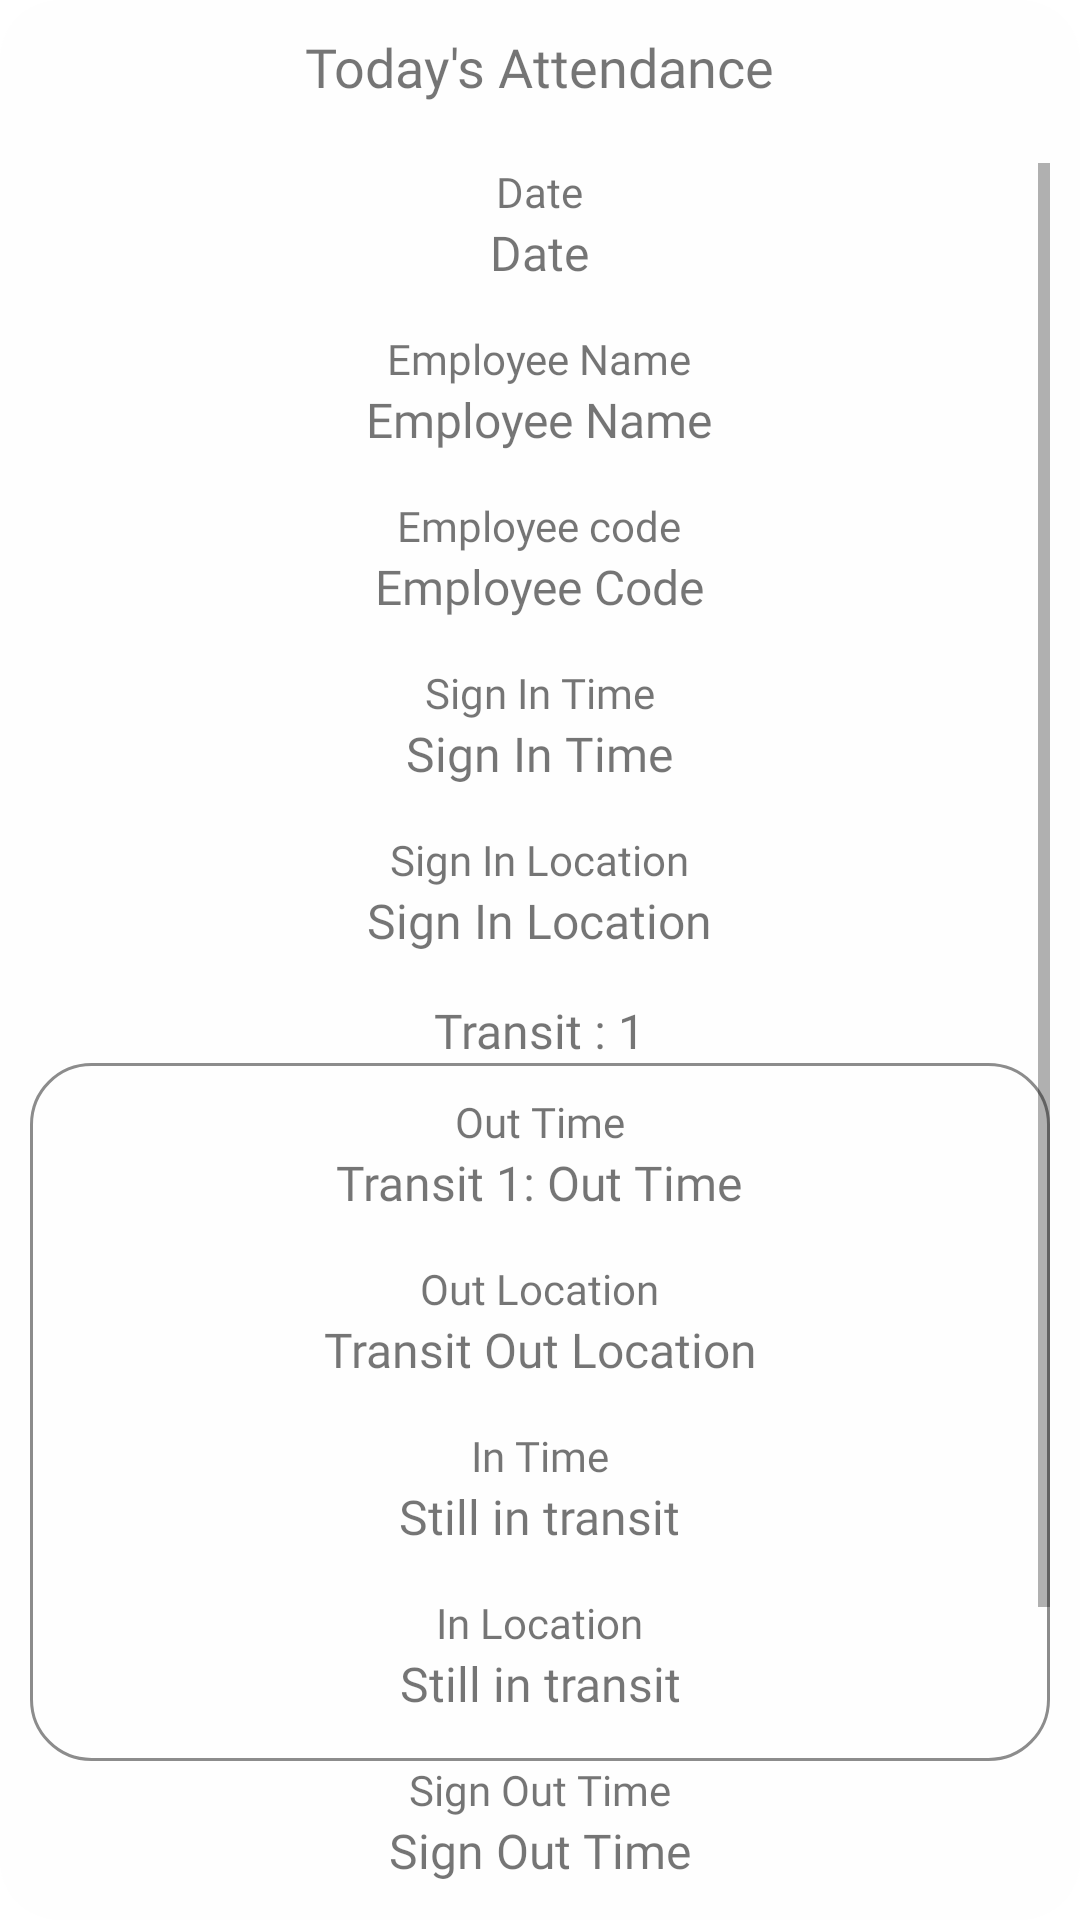

This screen was rendered from an Android layout file. Write that file and the resources it references.
<!-- AndroidManifest.xml: application theme Theme.UnicornAttendance -->
<!-- res/layout/attendance_pop.xml -->
<?xml version="1.0" encoding="utf-8"?>
<LinearLayout xmlns:android="http://schemas.android.com/apk/res/android"
    android:layout_width="match_parent"
    android:layout_height="match_parent"
    android:gravity="center_horizontal"
    android:orientation="vertical">

    <LinearLayout
        android:layout_width="match_parent"
        android:layout_height="wrap_content"
        android:background="@drawable/rounded_bg"
        android:gravity="center_horizontal"
        android:orientation="vertical"
        android:padding="10dp">

        <TextView
            android:id="@+id/label"
            android:layout_width="wrap_content"
            android:layout_height="wrap_content"
            android:layout_marginBottom="20dp"
            android:fontFamily="@font/nexa_bold"
            android:text="Today's Attendance"
            android:textSize="18dp" />

        <ScrollView
            android:layout_width="match_parent"
            android:layout_height="wrap_content">

            <LinearLayout
                android:layout_width="match_parent"
                android:layout_height="wrap_content"
                android:gravity="center_horizontal"
                android:orientation="vertical">

                <LinearLayout
                    android:layout_width="match_parent"
                    android:layout_height="wrap_content"
                    android:layout_marginLeft="15dp"
                    android:layout_marginRight="15dp"
                    android:orientation="horizontal">

                    <LinearLayout
                        android:layout_width="0dp"
                        android:layout_height="wrap_content"
                        android:layout_weight="1"
                        android:gravity="center_horizontal"
                        android:orientation="vertical">

                        <TextView
                            android:layout_width="wrap_content"
                            android:layout_height="wrap_content"
                            android:fontFamily="@font/nexa_bold"
                            android:text="Date" />

                        <TextView
                            android:id="@+id/date"
                            android:layout_width="wrap_content"
                            android:layout_height="wrap_content"
                            android:layout_marginBottom="15dp"
                            android:fontFamily="@font/nexa_light"
                            android:text="Date"
                            android:textSize="16dp" />

                    </LinearLayout>

                    <LinearLayout
                        android:layout_width="0dp"
                        android:layout_height="wrap_content"
                        android:layout_weight="1"
                        android:gravity="right"
                        android:orientation="vertical"
                        android:visibility="gone">

                        <TextView
                            android:layout_width="wrap_content"
                            android:layout_height="wrap_content"
                            android:fontFamily="@font/nexa_bold"
                            android:text="Status" />

                        <TextView
                            android:id="@+id/status"
                            android:layout_width="wrap_content"
                            android:layout_height="wrap_content"
                            android:layout_marginBottom="15dp"
                            android:fontFamily="@font/nexa_light"
                            android:text="Status"
                            android:textSize="16dp" />

                    </LinearLayout>

                </LinearLayout>

                <TextView
                    android:layout_width="wrap_content"
                    android:layout_height="wrap_content"
                    android:fontFamily="@font/nexa_bold"
                    android:text="Employee Name" />

                <TextView
                    android:id="@+id/empname"
                    android:layout_width="wrap_content"
                    android:layout_height="wrap_content"
                    android:layout_marginBottom="15dp"
                    android:fontFamily="@font/nexa_light"
                    android:text="Employee Name"
                    android:textSize="16dp" />

                <TextView
                    android:layout_width="wrap_content"
                    android:layout_height="wrap_content"
                    android:fontFamily="@font/nexa_bold"
                    android:text="Employee code" />

                <TextView
                    android:id="@+id/empcode"
                    android:layout_width="wrap_content"
                    android:layout_height="wrap_content"
                    android:layout_marginBottom="15dp"
                    android:fontFamily="@font/nexa_light"
                    android:text="Employee Code"
                    android:textSize="16dp" />

                <TextView
                    android:layout_width="wrap_content"
                    android:layout_height="wrap_content"
                    android:fontFamily="@font/nexa_bold"
                    android:text="Sign In Time" />

                <TextView
                    android:id="@+id/intime"
                    android:layout_width="wrap_content"
                    android:layout_height="wrap_content"
                    android:layout_marginBottom="15dp"
                    android:fontFamily="@font/nexa_light"
                    android:text="Sign In Time"
                    android:textSize="16dp" />

                <TextView
                    android:layout_width="wrap_content"
                    android:layout_height="wrap_content"
                    android:fontFamily="@font/nexa_bold"
                    android:text="Sign In Location" />

                <TextView
                    android:id="@+id/inloc"
                    android:layout_width="wrap_content"
                    android:layout_height="wrap_content"
                    android:layout_marginBottom="15dp"
                    android:fontFamily="@font/nexa_light"
                    android:gravity="center_horizontal"
                    android:text="Sign In Location"
                    android:textSize="16dp" />

                <LinearLayout
                    android:id="@+id/transitlayout"
                    android:layout_width="match_parent"
                    android:layout_height="wrap_content"
                    android:orientation="vertical">

                    <include layout="@layout/transit_element" />
                </LinearLayout>

                <TextView
                    android:layout_width="wrap_content"
                    android:layout_height="wrap_content"
                    android:fontFamily="@font/nexa_bold"
                    android:text="Sign Out Time" />

                <TextView
                    android:id="@+id/outtime"
                    android:layout_width="wrap_content"
                    android:layout_height="wrap_content"
                    android:layout_marginBottom="15dp"
                    android:fontFamily="@font/nexa_light"
                    android:text="Sign Out Time"
                    android:textSize="16dp" />

                <TextView
                    android:layout_width="wrap_content"
                    android:layout_height="wrap_content"
                    android:fontFamily="@font/nexa_bold"
                    android:text="Sign Out Location" />

                <TextView
                    android:id="@+id/outloc"
                    android:layout_width="wrap_content"
                    android:layout_height="wrap_content"
                    android:layout_marginBottom="15dp"
                    android:fontFamily="@font/nexa_light"
                    android:gravity="center_horizontal"
                    android:text="Not Signed Out Yet"
                    android:textSize="16dp" />

                <TextView
                    android:id="@+id/close"
                    android:layout_width="match_parent"
                    android:layout_height="wrap_content"
                    android:background="@drawable/rounded_btn"
                    android:fontFamily="@font/nexa_bold"
                    android:gravity="center_horizontal"
                    android:padding="10dp"
                    android:text="Close"
                    android:textColor="@color/white"
                    android:textSize="18dp" />

            </LinearLayout>
        </ScrollView>
    </LinearLayout>

</LinearLayout>
<!-- res/layout/transit_element.xml (included above) -->
<?xml version="1.0" encoding="utf-8"?>
<LinearLayout xmlns:android="http://schemas.android.com/apk/res/android"
    android:layout_width="match_parent"
    android:layout_height="wrap_content"
    android:gravity="center_horizontal"
    android:orientation="vertical">

    <TextView
        android:id="@+id/label"
        android:layout_width="wrap_content"
        android:layout_height="wrap_content"
        android:text="Transit : 1"
        android:fontFamily="@font/nexa_bold"
        android:textSize="16dp"/>

    <LinearLayout
        android:layout_width="match_parent"
        android:layout_height="wrap_content"
        android:paddingTop="10dp"
        android:background="@drawable/underline"
        android:gravity="center_horizontal"
        android:orientation="vertical">

        <TextView
            android:layout_width="wrap_content"
            android:layout_height="wrap_content"
            android:fontFamily="@font/nexa_bold"
            android:text="Out Time" />

        <TextView
            android:id="@+id/transout"
            android:layout_width="wrap_content"
            android:layout_height="wrap_content"
            android:layout_marginBottom="15dp"
            android:fontFamily="@font/nexa_light"
            android:text="Transit 1: Out Time"
            android:textSize="16dp" />

        <TextView
            android:layout_width="wrap_content"
            android:layout_height="wrap_content"
            android:fontFamily="@font/nexa_bold"
            android:text="Out Location" />

        <TextView
            android:id="@+id/transoutloc"
            android:layout_width="wrap_content"
            android:layout_height="wrap_content"
            android:layout_marginBottom="15dp"
            android:gravity="center_horizontal"
            android:fontFamily="@font/nexa_light"
            android:text="Transit Out Location"
            android:textSize="16dp" />

        <TextView
            android:layout_width="wrap_content"
            android:layout_height="wrap_content"
            android:fontFamily="@font/nexa_bold"
            android:text="In Time" />

        <TextView
            android:id="@+id/transin"
            android:layout_width="wrap_content"
            android:layout_height="wrap_content"
            android:layout_marginBottom="15dp"
            android:fontFamily="@font/nexa_light"
            android:text="Still in transit"
            android:textSize="16dp" />

        <TextView
            android:layout_width="wrap_content"
            android:layout_height="wrap_content"
            android:fontFamily="@font/nexa_bold"
            android:text="In Location" />

        <TextView
            android:id="@+id/transinloc"
            android:layout_width="wrap_content"
            android:layout_height="wrap_content"
            android:layout_marginBottom="15dp"
            android:gravity="center_horizontal"
            android:fontFamily="@font/nexa_light"
            android:text="Still in transit"
            android:textSize="16dp" />

    </LinearLayout>

</LinearLayout>
<!-- resources referenced by this layout -->
<resources>
  <color name="white">#fefefe</color>
  <!-- drawable rounded_bg (drawable) -->
  <?xml version="1.0" encoding="utf-8"?>
  <shape android:shape="rectangle" xmlns:android="http://schemas.android.com/apk/res/android">
  
      <solid
          android:color="#FEFEFE"/>
      <corners
          android:radius="20dp"/>
  </shape>
  <!-- drawable underline (drawable) -->
  <?xml version="1.0" encoding="utf-8"?>
  <shape android:shape="rectangle" xmlns:android="http://schemas.android.com/apk/res/android">
  
      <stroke
          android:width="1dp"
          android:color="@color/dark_grey"/>
  
      <corners
          android:radius="20dp"/>
  </shape>
  <style name="Theme.UnicornAttendance" parent="Theme.MaterialComponents.DayNight.DarkActionBar">
          
          <item name="colorPrimary">@color/purple_500</item>
          <item name="colorPrimaryVariant">@color/purple_700</item>
          <item name="colorOnPrimary">@color/white</item>
          
          <item name="colorSecondary">@color/teal_200</item>
          <item name="colorSecondaryVariant">@color/teal_700</item>
          <item name="colorOnSecondary">@color/black</item>
          
          <item name="android:statusBarColor" tools:targetApi="l">?attr/colorPrimaryVariant</item>
          
      </style>
  <color name="dark_grey">#8c8c8c</color>
  <color name="purple_500">#FF6200EE</color>
  <color name="purple_700">#FF3700B3</color>
  <color name="teal_200">#FF03DAC5</color>
  <color name="teal_700">#FF018786</color>
  <color name="black">#FF000000</color>
</resources>
